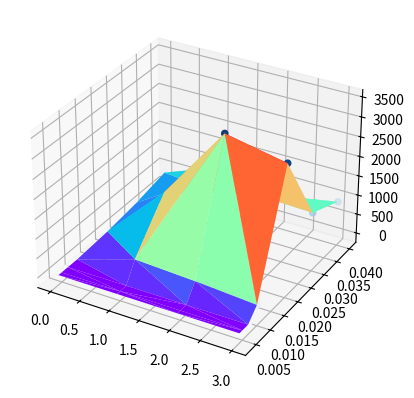

Python code for this plot:
"""
回测图标
"""

# 绘制三角螺旋线
from mpl_toolkits import mplot3d

import matplotlib.pyplot as plt
import numpy as np

data = [
    [0, 0.004, 1650.35, 3.908431305280672e-31],
    [0, 0.005, 1650.35, 1.9833672149896045e-19],
    [0, 0.007, 1650.35, 5.4552671181475125e-08],
    [0, 0.01, 1650.35, 0.021855087289392956],
    [0, 0.02, 1667.98, 63.54886297649254],
    [0, 0.03, 1667.98, 179.55255537193727],
    [0, 0.04, 1628.23, 361.53455838649734],
    [1, 0.004, 1650.35, 1.3885175519774992e-21],
    [1, 0.005, 1650.35, 1.0496998278351776e-10],
    [1, 0.007, 1661.78, 0.2930765387744945],
    [1, 0.01, 1647.2, 475.7290597593576],
    [1, 0.02, 1666.42, 1540.0326613662141],
    [1, 0.03, 1646.49, 1128.2545811465109],
    [1, 0.04, 1667.98, 937.2282764772044],
    [2, 0.004, 1650.35, 8.548554464800348e-25],
    [2, 0.005, 1650.35, 1.2626838715791823e-12],
    [2, 0.007, 1650.35, 0.06142876089385223],
    [2, 0.01, 1664.66, 396.53840121932933],
    [2, 0.02, 1667.98, 3428.8855160681464],
    [2, 0.03, 1633.21, 1313.457292450359],
    [2, 0.04, 1613.91, 578.9959163548383],
    [3, 0.004, 1650.35, 6.911492619993612e-28],
    [3, 0.005, 1650.35, 1.3736588207742776e-14],
    [3, 0.007, 1650.35, 0.008704706702516406],
    [3, 0.01, 1667.98, 281.59706605801205],
    [3, 0.02, 1667.98, 3128.6321917419336],
    [3, 0.03, 1639.45, 1260.3866655906793],
    [3, 0.04, 1667.98, 897.7564581841232],
]

fig = plt.figure()  # 定义新的三维坐标轴
ax = plt.axes(projection='3d')

# 三维散点的数据
xdata = []
ydata = []
zdata = []
for i in data:
    xdata.append(i[0])
    ydata.append(i[1])
    zdata.append(i[3])

ax.scatter3D(xdata, ydata, zdata, c=zdata, cmap='Blues')

# 作图
ax.plot_trisurf(xdata, ydata, zdata, cmap='rainbow')
plt.show()
